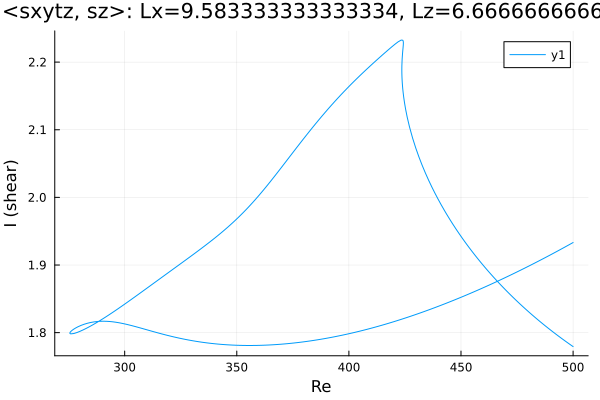

Source data for this figure (header and first rows):
Re, shear
500.0, 1.933
499.5, 1.932
498.1, 1.93
496.6, 1.927
495.2, 1.925
493.8, 1.922
492.4, 1.919
491, 1.917
489.6, 1.914
488.2, 1.912
486.7, 1.91
485.3, 1.907
483.9, 1.905
482.5, 1.902
481.1, 1.9
479.7, 1.897
478.3, 1.895
476.8, 1.893
475.4, 1.89
474, 1.888
472.6, 1.886
471.2, 1.884
469.8, 1.881
468.4, 1.879
466.9, 1.877
465.5, 1.875
464.1, 1.873
462.7, 1.871
461.3, 1.868
459.9, 1.866
458.5, 1.864
457, 1.862
455.6, 1.86
454.2, 1.858
452.8, 1.856
451.4, 1.854
450, 1.852
448.6, 1.85
447.1, 1.848
445.7, 1.847
444.3, 1.845
442.9, 1.843
441.5, 1.841
440.1, 1.839
438.7, 1.837
437.2, 1.836
435.8, 1.834
434.4, 1.832
433, 1.831
431.6, 1.829
430.2, 1.827
428.8, 1.826
427.3, 1.824
425.9, 1.822
424.5, 1.821
423.1, 1.819
421.7, 1.818
420.3, 1.816
418.9, 1.815
417.4, 1.814
... 409 more rows
